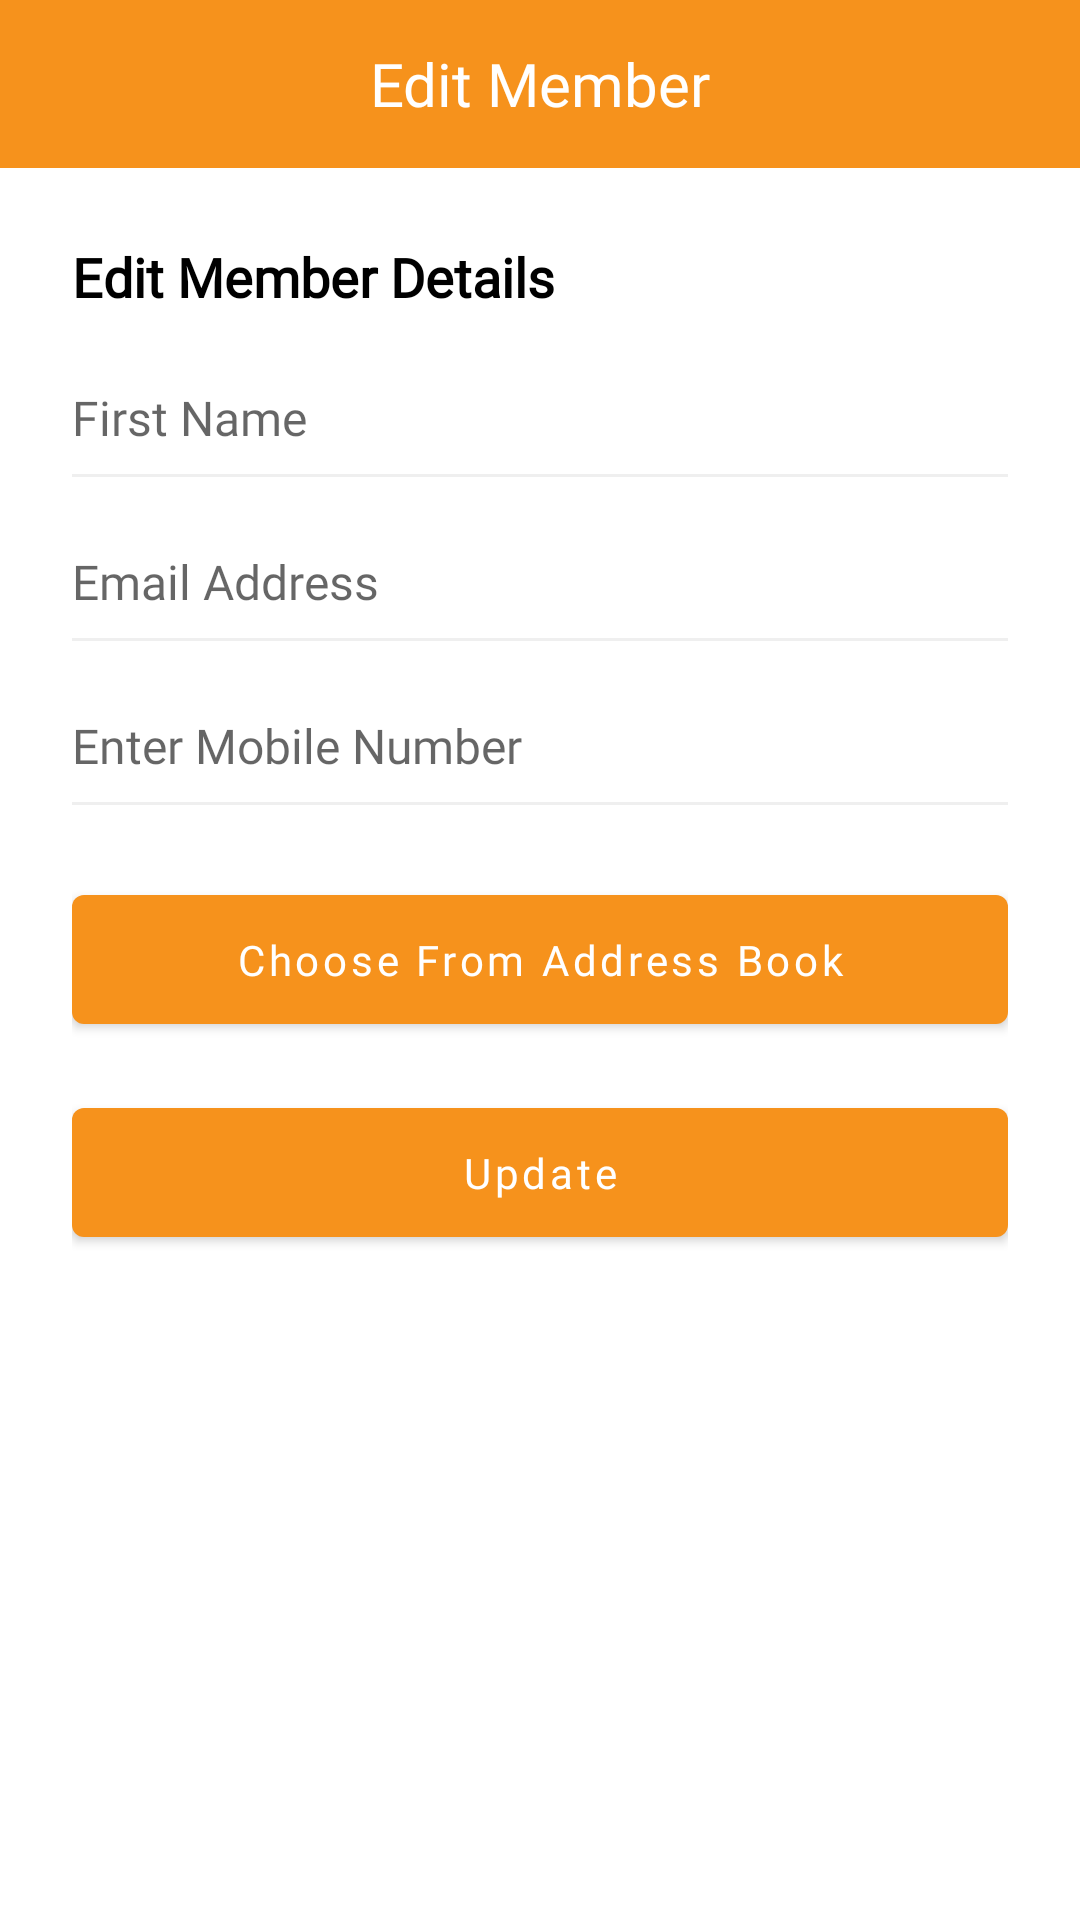

This screen was rendered from an Android layout file. Write that file and the resources it references.
<!-- AndroidManifest.xml: application theme Theme.HayStack -->
<!-- res/layout/fragment_edit_member.xml -->
<?xml version="1.0" encoding="utf-8"?>
<androidx.constraintlayout.widget.ConstraintLayout
    android:id="@+id/constraintEditMember"
    xmlns:android="http://schemas.android.com/apk/res/android"
    android:layout_width="match_parent"
    android:layout_height="match_parent"
    xmlns:app="http://schemas.android.com/apk/res-auto"
    xmlns:toolcs="http://schemas.android.com/tools">

    <com.google.android.material.appbar.MaterialToolbar
        android:id="@+id/toolbarEditMember"
        android:layout_width="match_parent"
        android:layout_height="?attr/actionBarSize"
        app:layout_constraintEnd_toEndOf="parent"
        app:layout_constraintStart_toStartOf="parent"
        app:layout_constraintTop_toTopOf="parent"
        app:navigationIcon="@drawable/arrow_left"
        app:navigationIconTint="@color/white"
        android:background="@color/colorPrimary"
        app:titleTextColor="@color/white"
        app:title="Edit Member"
        app:titleCentered="true"
        app:titleTextAppearance="@style/ToolbarTitle" />

    <androidx.core.widget.NestedScrollView
        android:layout_width="match_parent"
        android:layout_height="0dp"
        app:layout_constraintBottom_toBottomOf="parent"
        app:layout_constraintTop_toBottomOf="@+id/toolbarEditMember">

        <androidx.constraintlayout.widget.ConstraintLayout
            android:layout_width="match_parent"
            android:layout_height="match_parent"
            android:padding="@dimen/padding_24dp">

            <TextView
                android:id="@+id/labelEditMemberDetails"
                android:layout_width="wrap_content"
                android:layout_height="wrap_content"
                android:fontFamily="@font/lato"
                android:text="@string/edit_member_details"
                android:textColor="@color/black"
                android:textFontWeight="700"
                android:textSize="@dimen/font_18sp"
                app:layout_constraintStart_toStartOf="parent"
                app:layout_constraintTop_toTopOf="parent"
                toolcs:targetApi="p" />

            <EditText
                android:id="@+id/inputName"
                android:layout_width="0dp"
                android:layout_height="wrap_content"
                android:layout_marginTop="@dimen/marginLarge"
                android:background="@android:color/transparent"
                android:fontFamily="@font/lato"
                android:hint="@string/first_name"
                android:imeOptions="actionNext"
                android:inputType="textEmailAddress"
                android:singleLine="true"
                android:textSize="@dimen/font_16sp"
                app:layout_constraintEnd_toEndOf="parent"
                app:layout_constraintStart_toStartOf="parent"
                app:layout_constraintTop_toBottomOf="@+id/labelEditMemberDetails" />

            <View
                android:id="@+id/view"
                android:layout_width="0dp"
                android:layout_height="1dp"
                android:layout_marginTop="@dimen/margin_8dp"
                android:alpha="0.5"
                android:background="@color/colorBottomLine"
                app:layout_constraintEnd_toEndOf="@+id/inputName"
                app:layout_constraintStart_toStartOf="@+id/inputName"
                app:layout_constraintTop_toBottomOf="@+id/inputName" />

            <EditText
                android:id="@+id/inputEmail"
                android:layout_width="0dp"
                android:layout_height="wrap_content"
                android:layout_marginTop="@dimen/marginLarge"
                android:background="@android:color/transparent"
                android:fontFamily="@font/lato"
                android:hint="@string/email_address"
                android:imeOptions="actionNext"
                android:inputType="textEmailAddress"
                android:singleLine="true"
                android:textSize="@dimen/font_16sp"
                app:layout_constraintEnd_toEndOf="@+id/view"
                app:layout_constraintStart_toStartOf="@+id/view"
                app:layout_constraintTop_toBottomOf="@+id/view" />

            <View
                android:id="@+id/view2"
                android:layout_width="0dp"
                android:layout_height="1dp"
                android:layout_marginTop="@dimen/margin_8dp"
                android:alpha="0.5"
                android:background="@color/colorBottomLine"
                app:layout_constraintEnd_toEndOf="@+id/inputName"
                app:layout_constraintStart_toStartOf="@+id/inputName"
                app:layout_constraintTop_toBottomOf="@+id/inputEmail" />

            <EditText
                android:id="@+id/inputMobile"
                android:layout_width="0dp"
                android:layout_height="wrap_content"
                android:layout_marginTop="@dimen/marginLarge"
                android:background="@android:color/transparent"
                android:fontFamily="@font/lato"
                android:hint="@string/mobile"
                android:imeOptions="actionDone"
                android:inputType="number"
                android:singleLine="true"
                android:textSize="@dimen/font_16sp"
                app:layout_constraintEnd_toEndOf="@+id/view2"
                app:layout_constraintStart_toStartOf="@+id/view2"
                app:layout_constraintTop_toBottomOf="@+id/view2" />

            <View
                android:id="@+id/view3"
                android:layout_width="0dp"
                android:layout_height="1dp"
                android:layout_marginTop="@dimen/margin_8dp"
                android:alpha="0.5"
                android:background="@color/colorBottomLine"
                app:layout_constraintEnd_toEndOf="@+id/inputMobile"
                app:layout_constraintStart_toStartOf="@+id/inputMobile"
                app:layout_constraintTop_toBottomOf="@+id/inputMobile"/>

            <com.google.android.material.button.MaterialButton
                android:id="@+id/btnAddressBook"
                android:layout_width="0dp"
                android:layout_height="wrap_content"
                android:fontFamily="@font/lato_bold"
                android:text="@string/choose_from_address_book"
                android:textAllCaps="false"
                android:padding="@dimen/padding12dp"
                android:layout_marginTop="@dimen/margin_24dp"
                app:layout_constraintEnd_toEndOf="@+id/view3"
                app:layout_constraintStart_toStartOf="@+id/view3"
                app:layout_constraintTop_toBottomOf="@+id/view3" />

            <com.google.android.material.button.MaterialButton
                android:id="@+id/btnUpdate"
                android:layout_width="0dp"
                android:layout_height="wrap_content"
                android:text="@string/update"
                android:textAllCaps="false"
                android:fontFamily="@font/lato_bold"
                android:padding="@dimen/padding_12dp"
                android:layout_marginTop="@dimen/marginMedium"
                app:layout_constraintEnd_toEndOf="@+id/btnAddressBook"
                app:layout_constraintStart_toStartOf="@+id/btnAddressBook"
                app:layout_constraintTop_toBottomOf="@+id/btnAddressBook" />


        </androidx.constraintlayout.widget.ConstraintLayout>

    </androidx.core.widget.NestedScrollView>

</androidx.constraintlayout.widget.ConstraintLayout>
<!-- resources referenced by this layout -->
<resources>
  <color name="black">#FF000000</color>
  <color name="colorBottomLine">#E0E0E0</color>
  <color name="colorPrimary">#F6921C</color>
  <color name="white">#FFFFFFFF</color>
  <dimen name="font_16sp">16sp</dimen>
  <dimen name="font_18sp">18sp</dimen>
  <dimen name="marginLarge">24dp</dimen>
  <dimen name="marginMedium">16dp</dimen>
  <dimen name="margin_24dp">24dp</dimen>
  <dimen name="margin_8dp">8dp</dimen>
  <dimen name="padding12dp">12dp</dimen>
  <dimen name="padding_12dp">12dp</dimen>
  <dimen name="padding_24dp">24dp</dimen>
  <string name="choose_from_address_book">Choose From Address Book</string>
  <string name="edit_member_details">Edit Member Details</string>
  <string name="email_address">Email Address</string>
  <string name="first_name">First Name</string>
  <string name="mobile">Enter Mobile Number</string>
  <string name="update">Update</string>
  <style name="ToolbarTitle" parent="TextAppearance.AppCompat.Widget.ActionBar.Title">
          <item name="fontFamily">@font/lato_bold</item>
      </style>
  <style name="Theme.HayStack" parent="Theme.MaterialComponents.DayNight.NoActionBar">
          
          <item name="android:windowSoftInputMode">adjustResize</item>
          <item name="android:windowDisablePreview">true</item>
          <item name="android:windowIsTranslucent">true</item>
          
          <item name="colorPrimary">@color/colorPrimary</item>
          <item name="colorPrimaryVariant">@color/colorPrimaryDark</item>
          <item name="colorOnPrimary">@color/white</item>
          
          <item name="colorSecondary">@color/colorPrimary</item>
          <item name="colorSecondaryVariant">@color/teal_700</item>
          <item name="colorOnSecondary">@color/black</item>
          
          <item name="android:statusBarColor" tools:targetApi="l">?attr/colorPrimaryVariant</item>
          
          <item name="android:textColorPrimary">@color/black</item>
          <item name="android:textColorSecondary">@color/white</item>
          <item name="android:textColorPrimaryInverse">@color/white</item>
      </style>
  <color name="colorPrimaryDark">#F57F17</color>
  <color name="teal_700">#FF018786</color>
</resources>
